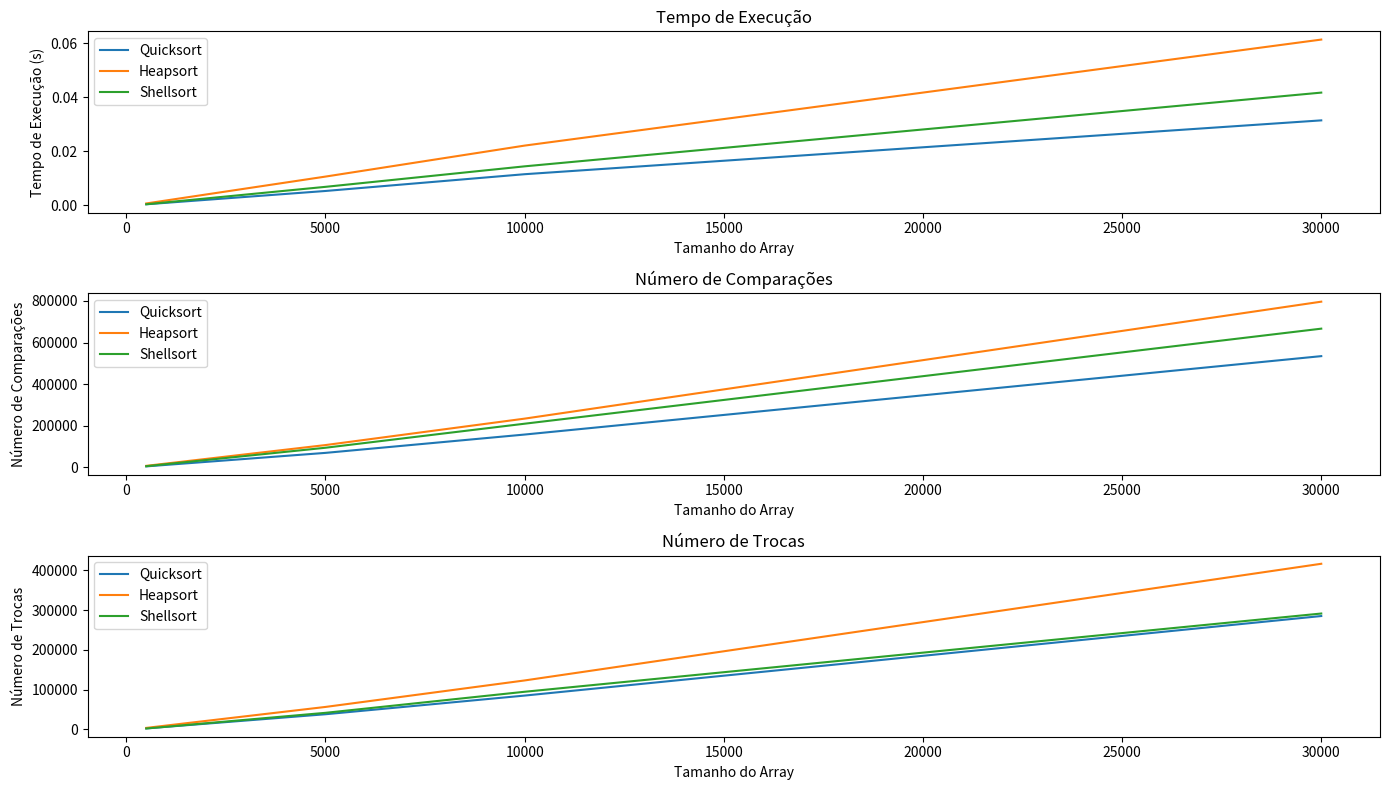

Write the Python code that produced this figure.
#Questão 8 - lista 5
# O objetivo desse exercício é fazer um estudo comparativo entre os  algoritmos de ordenação Quicksort, Heapsort e Shellsort.
# Segue implementação dos algoritmos de ordenação e a função test_sorting_algorithms que compara o tempo de execução, número de comparações e número de trocas entre os algoritmos.

import time
import random
import numpy as np
import matplotlib.pyplot as plt
import pandas as pd

def quicksort(arr):
    comparisons = 0
    swaps = 0

    def partition(low, high):
        nonlocal comparisons, swaps
        pivot = arr[high]
        i = low - 1
        for j in range(low, high):
            comparisons += 1
            if arr[j] < pivot:
                i += 1
                arr[i], arr[j] = arr[i], arr[j]
                swaps += 1
        arr[i + 1], arr[high] = arr[high], arr[i + 1]
        swaps += 1
        return i + 1

    def quicksort_recursive(low, high):
        if low < high:
            pi = partition(low, high)
            quicksort_recursive(low, pi - 1)
            quicksort_recursive(pi + 1, high)

    quicksort_recursive(0, len(arr) - 1)
    return comparisons, swaps

def heapsort(arr):
    comparisons = 0
    swaps = 0

    def heapify(n, i):
        nonlocal comparisons, swaps
        largest = i
        l = 2 * i + 1
        r = 2 * i + 2

        if l < n:
            comparisons += 1
            if arr[l] > arr[largest]:
                largest = l

        if r < n:
            comparisons += 1
            if arr[r] > arr[largest]:
                largest = r

        if largest != i:
            arr[i], arr[largest] = arr[largest], arr[i]
            swaps += 1
            heapify(n, largest)

    n = len(arr)
    for i in range(n // 2 - 1, -1, -1):
        heapify(n, i)

    for i in range(n - 1, 0, -1):
        arr[i], arr[0] = arr[0], arr[i]
        swaps += 1
        heapify(i, 0)

    return comparisons, swaps

def shellsort(arr):
    comparisons = 0
    swaps = 0
    n = len(arr)
    gap = n // 2
    while gap > 0:
        for i in range(gap, n):
            temp = arr[i]
            j = i
            while j >= gap:
                comparisons += 1
                if arr[j - gap] > temp:
                    arr[j] = arr[j - gap]
                    swaps += 1
                    j -= gap
                else:
                    break
            arr[j] = temp
        gap //= 2
    return comparisons, swaps

def test_sorting_algorithms():
    sizes = [500, 5000, 10000, 30000]
    algorithms = {
        "Quicksort": quicksort,
        "Heapsort": heapsort,
        "Shellsort": shellsort
    }
    
    num_runs = 50  # Número de execuções para calcular a média

    times_quicksort = []
    times_heapsort = []
    times_shellsort = []
    comparisons_quicksort = []
    comparisons_heapsort = []
    comparisons_shellsort = []
    swaps_quicksort = []
    swaps_heapsort = []
    swaps_shellsort = []

    for size in sizes:
        for name, algorithm in algorithms.items():
            total_time = 0
            total_comparisons = 0
            total_swaps = 0
            for _ in range(num_runs):
                arr = [random.randint(0, 100) for _ in range(size)]
                start_time = time.time()
                comparisons, swaps = algorithm(arr.copy())
                end_time = time.time()

                total_time += end_time - start_time
                total_comparisons += comparisons
                total_swaps += swaps

            avg_time = total_time / num_runs
            avg_comparisons = total_comparisons / num_runs
            avg_swaps = total_swaps / num_runs

            if name == "Quicksort":
                times_quicksort.append(avg_time)
                comparisons_quicksort.append(avg_comparisons)
                swaps_quicksort.append(avg_swaps)
            elif name == "Heapsort":
                times_heapsort.append(avg_time)
                comparisons_heapsort.append(avg_comparisons)
                swaps_heapsort.append(avg_swaps)
            else:
                times_shellsort.append(avg_time)
                comparisons_shellsort.append(avg_comparisons)
                swaps_shellsort.append(avg_swaps)
    
    # Cria tabelas comparativas
    df_times = pd.DataFrame({
        "Tamanho": sizes,
        "Quicksort (s)": times_quicksort,
        "Heapsort (s)": times_heapsort,
        "Shellsort (s)": times_shellsort
    })
    
    df_comparisons = pd.DataFrame({
        "Tamanho": sizes,
        "Comparações Quicksort": comparisons_quicksort,
        "Comparações Heapsort": comparisons_heapsort,
        "Comparações Shellsort": comparisons_shellsort
    })
    
    df_swaps = pd.DataFrame({
        "Tamanho": sizes,
        "Trocas Quicksort": swaps_quicksort,
        "Trocas Heapsort": swaps_heapsort,
        "Trocas Shellsort": swaps_shellsort
    })
    
    print("Tempo de Execução:")
    print(df_times)
    print("\nNúmero de Comparações:")
    print(df_comparisons)
    print("\nNúmero de Trocas:")
    print(df_swaps)

    # Plotagem dos gráficos
    plt.figure(figsize=(14, 8))

    plt.subplot(3, 1, 1)
    plt.plot(sizes, times_quicksort, label='Quicksort')
    plt.plot(sizes, times_heapsort, label='Heapsort')
    plt.plot(sizes, times_shellsort, label='Shellsort')
    plt.xlabel('Tamanho do Array')
    plt.ylabel('Tempo de Execução (s)')
    plt.title('Tempo de Execução')
    plt.legend()

    plt.subplot(3, 1, 2)
    plt.plot(sizes, comparisons_quicksort, label='Quicksort')
    plt.plot(sizes, comparisons_heapsort, label='Heapsort')
    plt.plot(sizes, comparisons_shellsort, label='Shellsort')
    plt.xlabel('Tamanho do Array')
    plt.ylabel('Número de Comparações')
    plt.title('Número de Comparações')
    plt.legend()

    plt.subplot(3, 1, 3)
    plt.plot(sizes, swaps_quicksort, label='Quicksort')
    plt.plot(sizes, swaps_heapsort, label='Heapsort')
    plt.plot(sizes, swaps_shellsort, label='Shellsort')
    plt.xlabel('Tamanho do Array')
    plt.ylabel('Número de Trocas')
    plt.title('Número de Trocas')
    plt.legend()

    plt.tight_layout()
    plt.show()

test_sorting_algorithms()
